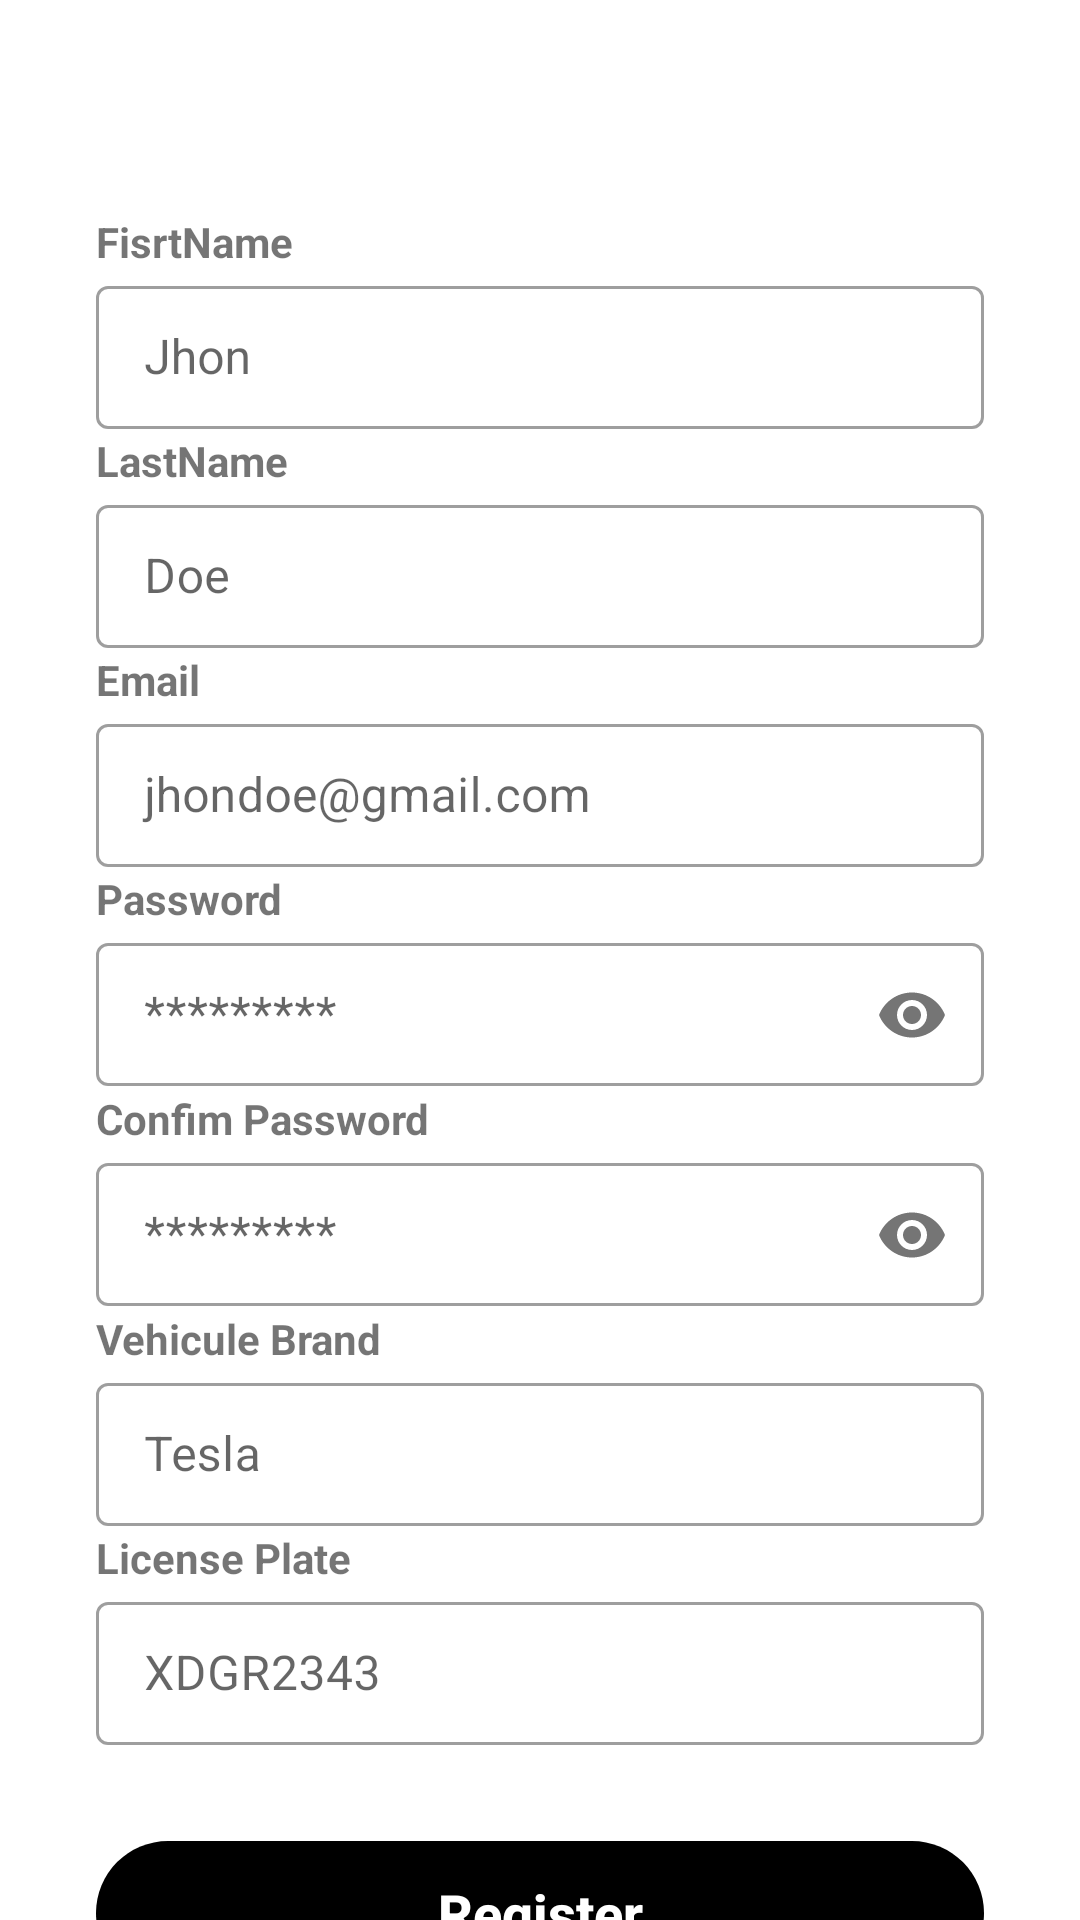

Reconstruct the res/layout file that produces this screen, plus the resources it refers to.
<!-- AndroidManifest.xml: application theme Theme.RutaSeguraDriver -->
<!-- res/layout/activity_register.xml -->
<?xml version="1.0" encoding="utf-8"?>
<androidx.core.widget.NestedScrollView xmlns:android="http://schemas.android.com/apk/res/android"
    xmlns:app="http://schemas.android.com/apk/res-auto"
    xmlns:tools="http://schemas.android.com/tools"
    android:layout_width="match_parent"
    android:layout_height="match_parent"
    tools:context=".activities.register.RegisterActivity">
<androidx.constraintlayout.widget.ConstraintLayout
    android:layout_width="match_parent"
    android:layout_height="wrap_content">


    <TextView
        android:layout_width="wrap_content"
        android:layout_height="wrap_content"
        android:text="@string/firstname"
        android:textStyle="bold"
        app:layout_constraintBottom_toTopOf="@+id/layoutfirstname"
        app:layout_constraintStart_toStartOf="@+id/layoutfirstname" />

    <com.google.android.material.textfield.TextInputLayout
        android:id="@+id/layoutfirstname"
        style="@style/Widget.MaterialComponents.TextInputLayout.OutlinedBox.Dense"
        android:layout_width="match_parent"
        android:layout_height="wrap_content"
        android:layout_marginStart="32dp"
        android:layout_marginEnd="32dp"
        android:hint="@string/defaultfirstname"
        app:helperTextTextColor="@color/design_default_color_error"
        app:layout_constraintEnd_toEndOf="@id/guideline2"
        app:layout_constraintStart_toStartOf="@id/guideline"
        app:layout_constraintTop_toTopOf="parent"
        app:layout_constraintVertical_bias="0.4"
        android:layout_marginTop="90dp">

        <com.google.android.material.textfield.TextInputEditText
            android:id="@+id/firstname"
            android:layout_width="match_parent"
            android:layout_height="wrap_content"
            android:drawablePadding="10dp"
            android:inputType="text" />
    </com.google.android.material.textfield.TextInputLayout>

    <TextView
        android:layout_width="wrap_content"
        android:layout_height="wrap_content"
        android:text="@string/lastname"
        android:textStyle="bold"
        app:layout_constraintBottom_toTopOf="@+id/layoutlastname"
        app:layout_constraintStart_toStartOf="@+id/layoutlastname" />

    <com.google.android.material.textfield.TextInputLayout
        android:id="@+id/layoutlastname"
        style="@style/Widget.MaterialComponents.TextInputLayout.OutlinedBox.Dense"
        android:layout_width="match_parent"
        android:layout_height="wrap_content"
        android:layout_marginStart="32dp"
        android:layout_marginEnd="32dp"
        android:hint="@string/defaultlastname"
        app:helperTextTextColor="@color/design_default_color_error"
        app:layout_constraintEnd_toEndOf="@id/guideline2"
        app:layout_constraintStart_toStartOf="@id/guideline"
        app:layout_constraintTop_toBottomOf="@id/layoutfirstname"
        android:layout_marginTop="20dp">

        <com.google.android.material.textfield.TextInputEditText
            android:id="@+id/lastname"
            android:layout_width="match_parent"
            android:layout_height="wrap_content"
            android:drawablePadding="10dp"
            android:inputType="text" />
    </com.google.android.material.textfield.TextInputLayout>
    <TextView
        android:layout_width="wrap_content"
        android:layout_height="wrap_content"
        android:text="@string/email"
        android:textStyle="bold"
        app:layout_constraintBottom_toTopOf="@+id/layoutemail"
        app:layout_constraintStart_toStartOf="@+id/layoutemail" />

    <com.google.android.material.textfield.TextInputLayout
        android:id="@+id/layoutemail"
        style="@style/Widget.MaterialComponents.TextInputLayout.OutlinedBox.Dense"
        android:layout_width="match_parent"
        android:layout_height="wrap_content"
        android:layout_marginStart="32dp"
        android:layout_marginEnd="32dp"
        android:hint="@string/defaulemail"
        app:helperTextTextColor="@color/design_default_color_error"
        app:layout_constraintEnd_toEndOf="@id/guideline2"
        app:layout_constraintStart_toStartOf="@id/guideline"
        app:layout_constraintVertical_bias="0.4"
        app:layout_constraintTop_toBottomOf="@id/layoutlastname"
        android:layout_marginTop="20dp">
        <com.google.android.material.textfield.TextInputEditText
            android:id="@+id/emaillogin"
            android:layout_width="match_parent"
            android:layout_height="wrap_content"
            android:drawablePadding="10dp"
            android:inputType="textEmailAddress" />
    </com.google.android.material.textfield.TextInputLayout>
        <TextView
            android:layout_width="wrap_content"
            android:layout_height="wrap_content"
            android:text="@string/password"
            android:textStyle="bold"
            app:layout_constraintBottom_toTopOf="@+id/layoutpassword"
            app:layout_constraintStart_toStartOf="@+id/layoutpassword" />

        <com.google.android.material.textfield.TextInputLayout
            android:id="@+id/layoutpassword"
            style="@style/Widget.MaterialComponents.TextInputLayout.OutlinedBox.Dense"
            android:layout_width="match_parent"
            android:layout_height="wrap_content"
            android:layout_marginStart="32dp"
            android:layout_marginEnd="32dp"
            android:hint="@string/defaultpassword"
            app:helperTextTextColor="@color/design_default_color_error"
            app:layout_constraintEnd_toEndOf="@id/guideline2"
            app:layout_constraintStart_toStartOf="@id/guideline"
            app:passwordToggleEnabled="true"
            app:layout_constraintTop_toBottomOf="@id/layoutemail"
            android:layout_marginTop="20dp"
            app:layout_constraintVertical_bias="0.4">

            <com.google.android.material.textfield.TextInputEditText
                android:id="@+id/password"
                android:layout_width="match_parent"
                android:layout_height="wrap_content"
                android:drawablePadding="10dp"
                android:inputType="textPassword" />
        </com.google.android.material.textfield.TextInputLayout>

    <TextView
        android:layout_width="wrap_content"
        android:layout_height="wrap_content"
        android:text="@string/confirmpassword"
        android:textStyle="bold"
        app:layout_constraintBottom_toTopOf="@+id/layoutconfirmpassword"
        app:layout_constraintStart_toStartOf="@+id/layoutconfirmpassword" />

    <com.google.android.material.textfield.TextInputLayout
        android:id="@+id/layoutconfirmpassword"
        style="@style/Widget.MaterialComponents.TextInputLayout.OutlinedBox.Dense"
        android:layout_width="match_parent"
        android:layout_height="wrap_content"
        android:layout_marginStart="32dp"
        android:layout_marginEnd="32dp"
        android:hint="@string/defaultpassword"
        app:helperTextTextColor="@color/design_default_color_error"
        app:layout_constraintEnd_toEndOf="@id/guideline2"
        app:layout_constraintStart_toStartOf="@id/guideline"
        app:passwordToggleEnabled="true"
        app:layout_constraintTop_toBottomOf="@id/layoutpassword"
        app:layout_constraintVertical_bias="0.4"
        android:layout_marginTop="20dp">

        <com.google.android.material.textfield.TextInputEditText
            android:id="@+id/confirmpassword"
            android:layout_width="match_parent"
            android:layout_height="wrap_content"
            android:drawablePadding="10dp"
            android:inputType="textPassword" />
    </com.google.android.material.textfield.TextInputLayout>

    <TextView
        android:layout_width="wrap_content"
        android:layout_height="wrap_content"
        android:text="@string/brand"
        android:textStyle="bold"
        app:layout_constraintBottom_toTopOf="@+id/layoutbrand"
        app:layout_constraintStart_toStartOf="@+id/layoutbrand" />

    <com.google.android.material.textfield.TextInputLayout
        android:id="@+id/layoutbrand"
        style="@style/Widget.MaterialComponents.TextInputLayout.OutlinedBox.Dense"
        android:layout_width="match_parent"
        android:layout_height="wrap_content"
        android:layout_marginStart="32dp"
        android:layout_marginEnd="32dp"
        android:hint="@string/defaultbrand"
        app:helperTextTextColor="@color/design_default_color_error"
        app:layout_constraintEnd_toEndOf="@id/guideline2"
        app:layout_constraintStart_toStartOf="@id/guideline"
        app:layout_constraintVertical_bias="0.4"
        app:layout_constraintTop_toBottomOf="@id/layoutconfirmpassword"
        android:layout_marginTop="20dp">

        <com.google.android.material.textfield.TextInputEditText
            android:id="@+id/brand"
            android:layout_width="match_parent"
            android:layout_height="wrap_content"
            android:drawablePadding="10dp"
            android:inputType="text" />
    </com.google.android.material.textfield.TextInputLayout>

    <TextView
        android:layout_width="wrap_content"
        android:layout_height="wrap_content"
        android:text="@string/licenceplate"
        android:textStyle="bold"
        app:layout_constraintBottom_toTopOf="@+id/layoutlicense"
        app:layout_constraintStart_toStartOf="@+id/layoutlicense" />

    <com.google.android.material.textfield.TextInputLayout
        android:id="@+id/layoutlicense"
        style="@style/Widget.MaterialComponents.TextInputLayout.OutlinedBox.Dense"
        android:layout_width="match_parent"
        android:layout_height="wrap_content"
        android:layout_marginStart="32dp"
        android:layout_marginEnd="32dp"
        android:hint="@string/defaultlicenseplate"
        app:helperTextTextColor="@color/design_default_color_error"
        app:layout_constraintEnd_toEndOf="@id/guideline2"
        app:layout_constraintStart_toStartOf="@id/guideline"
        app:layout_constraintVertical_bias="0.4"
        app:layout_constraintTop_toBottomOf="@id/layoutbrand"
        android:layout_marginTop="20dp">

        <com.google.android.material.textfield.TextInputEditText
            android:id="@+id/licenceplate"
            android:layout_width="match_parent"
            android:layout_height="wrap_content"
            android:drawablePadding="10dp"
            android:inputType="text" />
    </com.google.android.material.textfield.TextInputLayout>

    <Button
        android:id="@+id/btn_register"
        android:layout_width="match_parent"
        android:layout_height="wrap_content"
        android:layout_margin="32dp"
        android:background="@drawable/button_login_rounded"
        android:text="@string/signup"
        android:textAllCaps="false"
        android:textColor="@color/white"
        android:textSize="18sp"
        android:enabled="false"
        android:textStyle="bold"
        app:layout_constraintBottom_toBottomOf="parent"
        app:layout_constraintEnd_toEndOf="@id/guideline2"
        app:layout_constraintStart_toStartOf="@id/guideline"
        app:layout_constraintTop_toBottomOf="@+id/layoutlicense" />

    <androidx.constraintlayout.widget.Guideline
        android:id="@+id/guideline"
        android:layout_width="wrap_content"
        android:layout_height="wrap_content"
        android:orientation="vertical"
        app:layout_constraintGuide_begin="20dp"
        app:layout_constraintGuide_percent="0.03"/>
    <androidx.constraintlayout.widget.Guideline
        android:id="@+id/guideline2"
        android:layout_width="wrap_content"
        android:layout_height="wrap_content"
        android:orientation="vertical"
        app:layout_constraintGuide_percent="0.97"
        app:layout_constraintGuide_begin="20dp" />

</androidx.constraintlayout.widget.ConstraintLayout>
</androidx.core.widget.NestedScrollView>
<!-- resources referenced by this layout -->
<resources>
  <!-- drawable button_login_rounded (drawable) -->
  <?xml version="1.0" encoding="utf-8"?>
  <shape xmlns:android="http://schemas.android.com/apk/res/android"
      android:shape="rectangle" android:padding="10dp">
      <corners android:radius="40dp"/>
      <solid android:color="@color/black"/>
  </shape>
  <string name="brand">Vehicule Brand</string>
  <string name="confirmpassword">Confim Password</string>
  <string name="defaulemail">jhondoe@gmail.com</string>
  <string name="defaultbrand">Tesla</string>
  <string name="defaultfirstname">Jhon</string>
  <string name="defaultlastname">Doe</string>
  <string name="defaultlicenseplate">XDGR2343</string>
  <string name="defaultpassword">*********</string>
  <string name="email">Email</string>
  <string name="firstname">FisrtName</string>
  <string name="lastname">LastName</string>
  <string name="licenceplate">License Plate</string>
  <string name="password">Password</string>
  <string name="signup">Register</string>
  <style name="Theme.RutaSeguraDriver" parent="Theme.MaterialComponents.DayNight.NoActionBar">
          
          <item name="colorPrimary">@color/black</item>
          <item name="colorPrimaryVariant">@color/black</item>
          <item name="colorOnPrimary">@color/white</item>
          
          <item name="colorSecondary">@color/teal_200</item>
          <item name="colorSecondaryVariant">@color/teal_700</item>
          <item name="colorOnSecondary">@color/black</item>
          
          <item name="android:statusBarColor" tools:targetApi="l" tools:ignore="ObsoleteSdkInt">?attr/colorPrimaryVariant</item>
          
      </style>
  <!-- not gathered from this repository: default colours our renderer supplied (Android Studio template values) -->
  <color name="teal_200">#FF03DAC5</color>
  <color name="teal_700">#FF018786</color>
  <color name="black">#FF000000</color>
  <color name="white">#FFFFFFFF</color>
</resources>
